Run: headless pygame with SDL's dummy video driver; simulated clock (each Clock.tick advances the game by its frame time, no real sleeping); random seed 0; keys injected as events and as key.get_pressed() state; mouse plan: one left click at the window centre at the start of phase 2, then a move to the lower-right quarter at the start of phase 3.
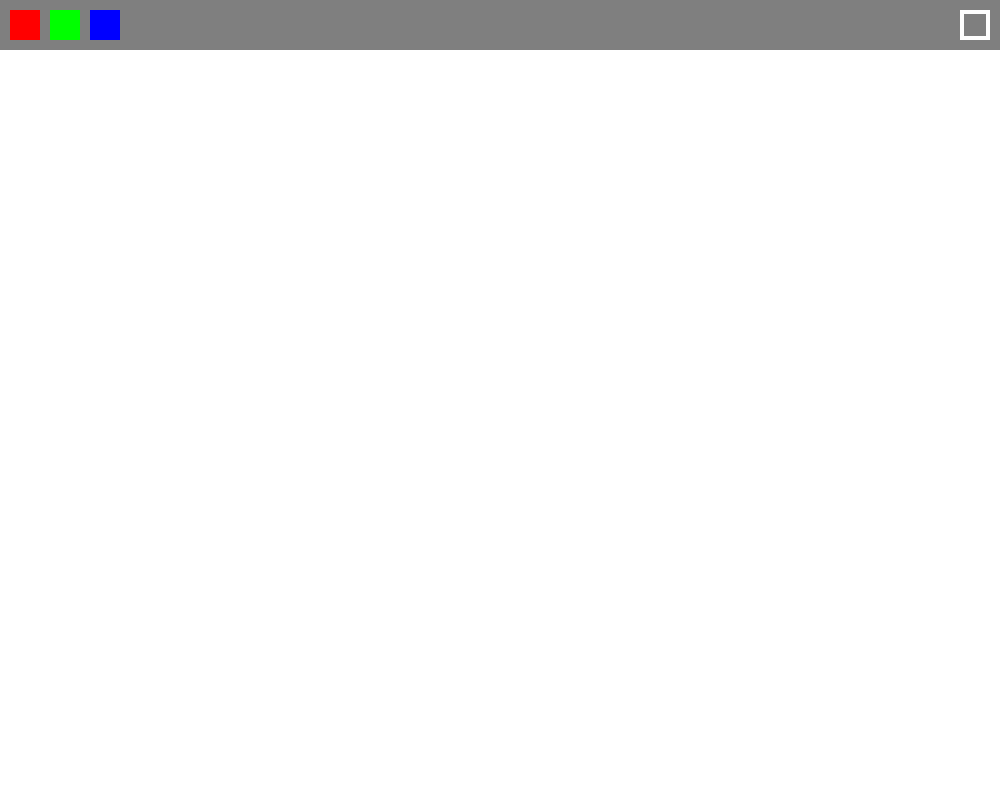
Frame 1 of 4 · flips 1–60 · no input
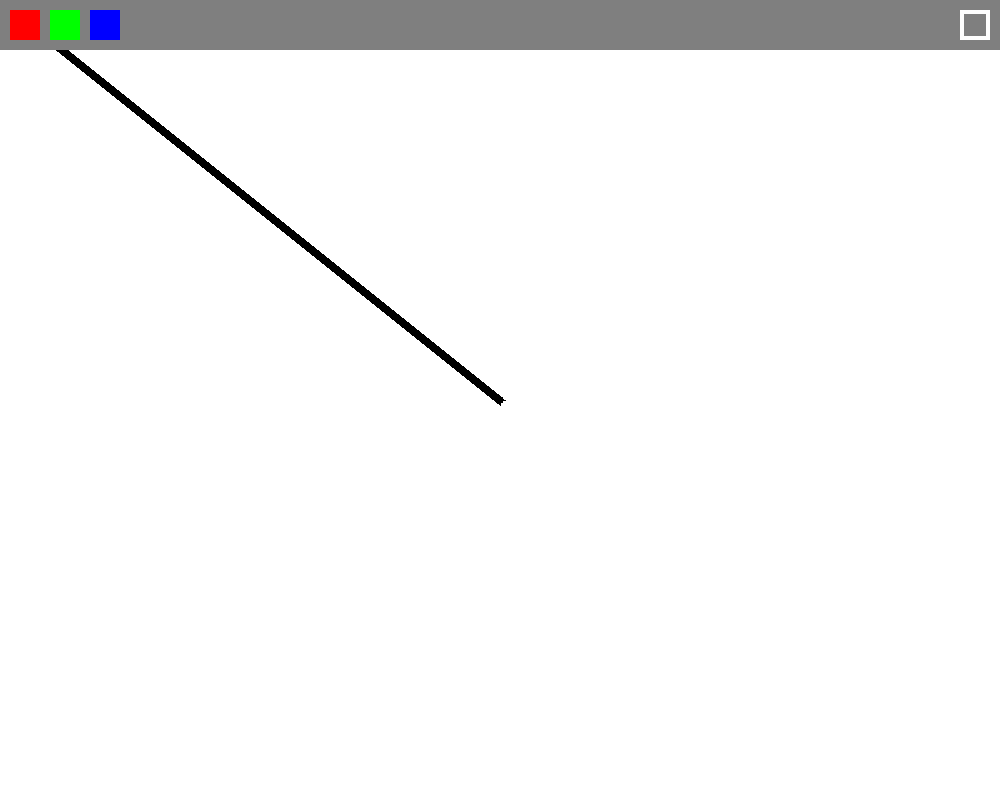
Frame 2 of 4 · flips 61–180 · clicked the window centre · tapped SPACE, RETURN · held RIGHT (→), D
Frame 3 of 4 · flips 181–300 · moved the mouse to the lower-right quarter · held DOWN (↓), S · screen unchanged from frame 2, image omitted
Frame 4 of 4 · flips 301–420 · held LEFT (←), A, UP (↑), W · screen unchanged from frame 3, image omitted

The pygame program that drew these frames:

#Application with basic canvas and ability to draw on it in multiple colours, as well as some other features like clearing the canvas.

import pygame

#Width and Height of the window
wWidth = 1000
wHeight = 800

def main():
   #Create the window with initialized width and height, and title it
   pygame.init()
   screen = pygame.display.set_mode([wWidth, wHeight])
   pygame.display.set_caption("Python Paint")

   done = False
   clock = pygame.time.Clock()
   screen.fill((255,255,255))
   prev_pos = (0,0)
   pen_colour = (0,0,0)
   while not done:
      clock.tick(200) #Frames per second
      for event in pygame.event.get():
         if event.type == pygame.QUIT:
            done = True

      curr_pos = pygame.mouse.get_pos()
      if pygame.mouse.get_pressed(3)[0]: #Detect clicks on colour swatches
         if 10 < curr_pos[0] < 40 and 10 < curr_pos[1] < 40:
            pen_colour = (255,0,0)
         elif 50 < curr_pos[0] < 80 and 10 < curr_pos[1] < 40:
            pen_colour = (0,255,0)
         elif 90 < curr_pos[0] < 120 and 10 < curr_pos[1] < 40:
            pen_colour = (0,0,255)
         elif wWidth-40 < curr_pos[0] < wWidth-10 and 10 < curr_pos[1] < 40:
            screen.fill((255,255,255))
         else:
            pygame.draw.circle(screen, pen_colour, pygame.mouse.get_pos(), 4)
            pygame.draw.line(screen, pen_colour, prev_pos, pygame.mouse.get_pos(), 10)
      prev_pos = pygame.mouse.get_pos()
      
      #Draw the toolbar at the top, after, and thus over the paint lines
      pygame.draw.rect(screen, (127,127,127), [0,0,wWidth,50])

      #Colour swatches; click on one to change the pen to that colour
      pygame.draw.rect(screen, (255,0,0), [10,10,30,30])
      pygame.draw.rect(screen, (0,255,0), [50,10,30,30])
      pygame.draw.rect(screen, (0,0,255), [90,10,30,30])
      pygame.draw.rect(screen, (255,255,255), [wWidth-40,10,30,30], 4)

      #Finish the drawing for this frame
      pygame.display.flip()

if __name__ == '__main__':
   main()
